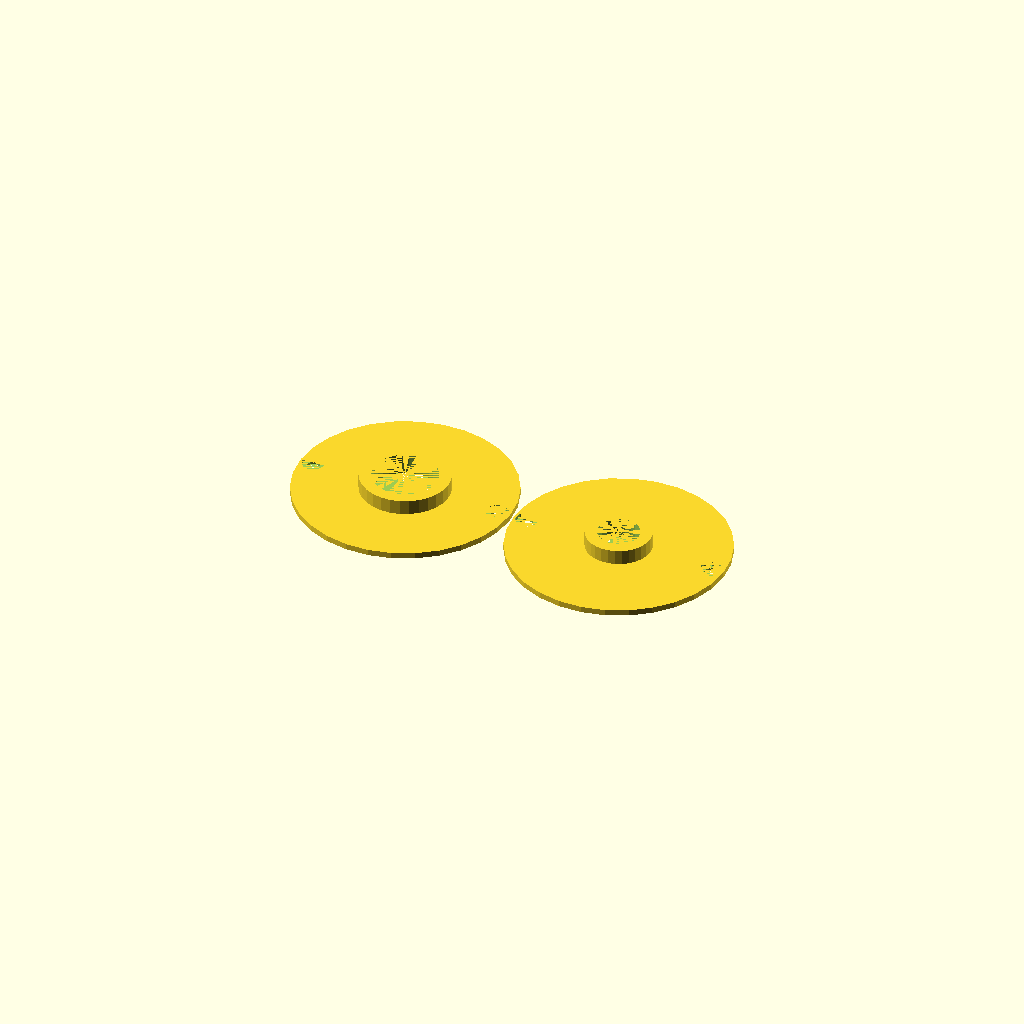
Cell 1: the model at its default parameters.
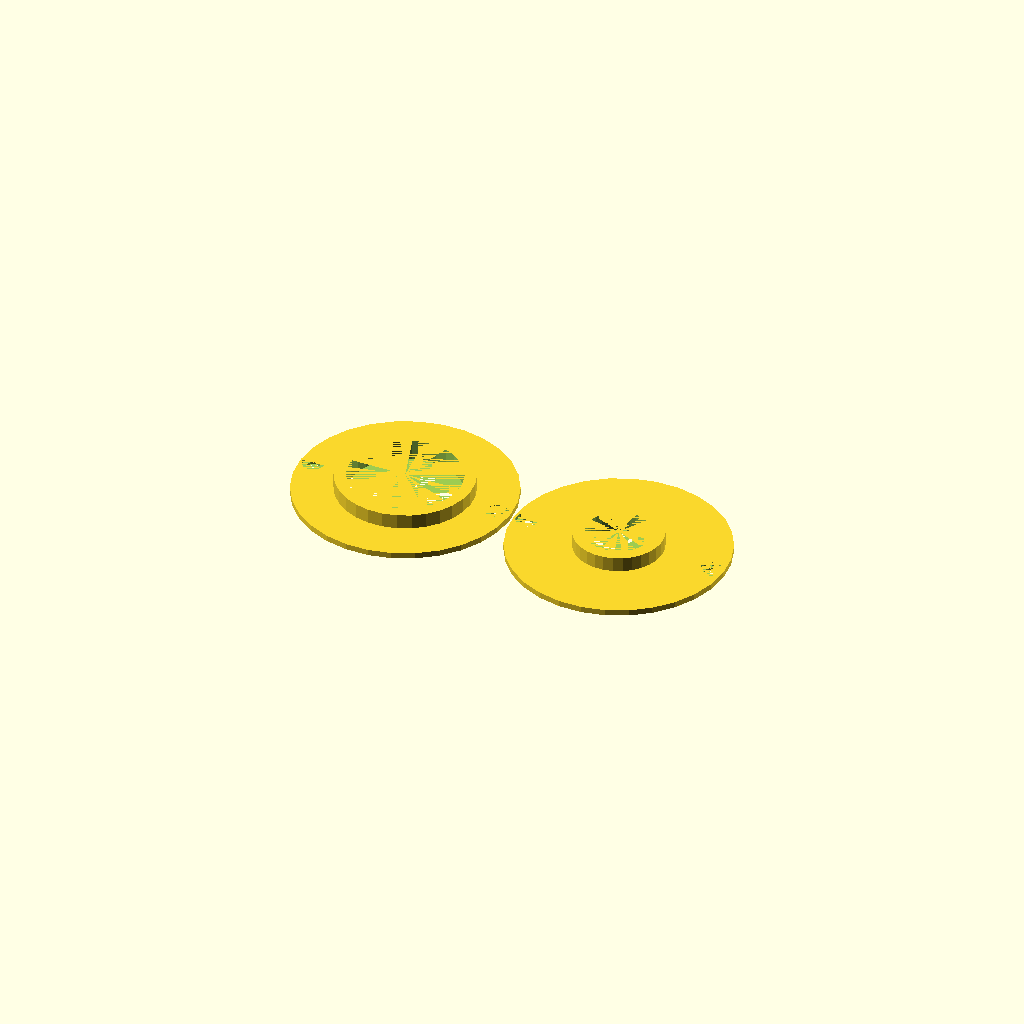
Cell 2 — rdia set to 16, the other parameters unchanged.
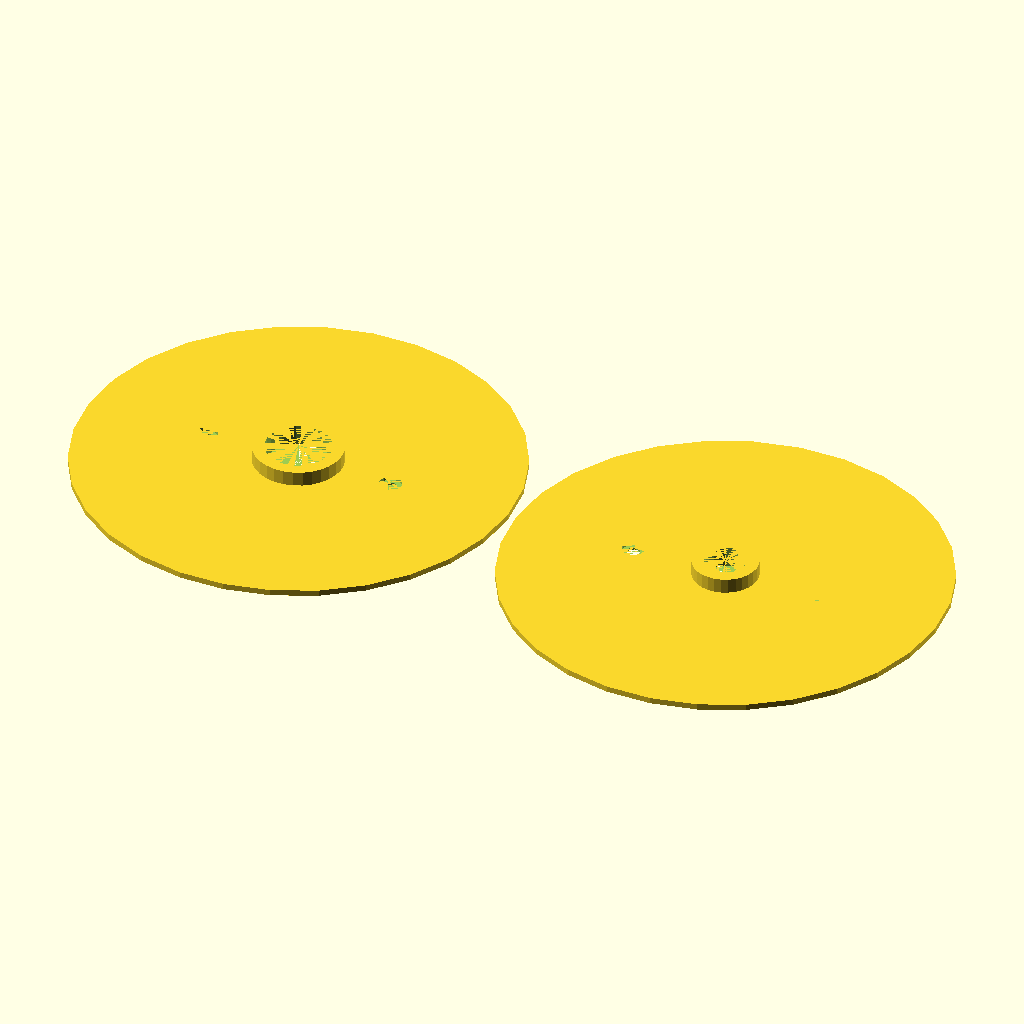
Cell 3: routerplatediameter = 147.8 (everything else at default).
All cells are drawn from one camera (rotation 55°, 0°, 25°, orthographic, colour scheme Cornfield), so only the parameter changes between them.
Source of the model, inputs/thingiverse/files/thing-2949739/files/SpecialGuidebushings.scad:
// Diameter of the router bit
rdia =8;
// Safety distance between router bit and bushing
distance = 3;
// Material thickness of the bushing
material = 4;

// Diameter of the plate of the router
routerplatediameter = 73.9;
// Distance of the screwholes
routerplatescrewdistance = 65;
// Thickness of the router plate
routerplatethickness = 2;
// Thickness of the guide bushing
guidebushingheight = 5;
// Diameter of the screwholes
screwdiameter = 4.5;
// Diameter of the screwheads
screwheaddiameter = 7.6;
// Height of the screwheads
screwheadheight = 1.2;


rradius = rdia / 2;
innerradius1 = rradius + distance;
outerradius1 = innerradius1 + material;
outerradius2 = rdia + distance + material;
innerradius2 = rdia + distance;

translate([0.51*routerplatediameter,0,0])
    Bushing(innerradius1*2, outerradius1*2);
translate([-0.51*routerplatediameter,0,0])
    Bushing(innerradius2*2, outerradius2*2);

module Bushing(inner, outer) {
    lift = routerplatethickness - screwheadheight;
    difference() {
        union() {
            cylinder(d=routerplatediameter, h=routerplatethickness);
            cylinder(d=outer, h=routerplatethickness+guidebushingheight);

        }
        cylinder(d=inner, h=routerplatethickness+guidebushingheight);

        translate([routerplatescrewdistance/2,0,0]) cylinder(d=screwdiameter, h=routerplatethickness);
        translate([-routerplatescrewdistance/2,0,0]) cylinder(d=screwdiameter, h=routerplatethickness);
        translate([routerplatescrewdistance/2,0,lift]) cylinder(d=screwheaddiameter, h=screwheadheight);
        translate([-routerplatescrewdistance/2,0,lift]) cylinder(d=screwheaddiameter, h=screwheadheight);
    }
}
Parameter table extracted from the source (name, type, default, range or options):
rdia: number, default 8
distance: number, default 3
material: number, default 4
routerplatediameter: number, default 73.9
routerplatescrewdistance: number, default 65
routerplatethickness: number, default 2
guidebushingheight: number, default 5
screwdiameter: number, default 4.5
screwheaddiameter: number, default 7.6
screwheadheight: number, default 1.2
